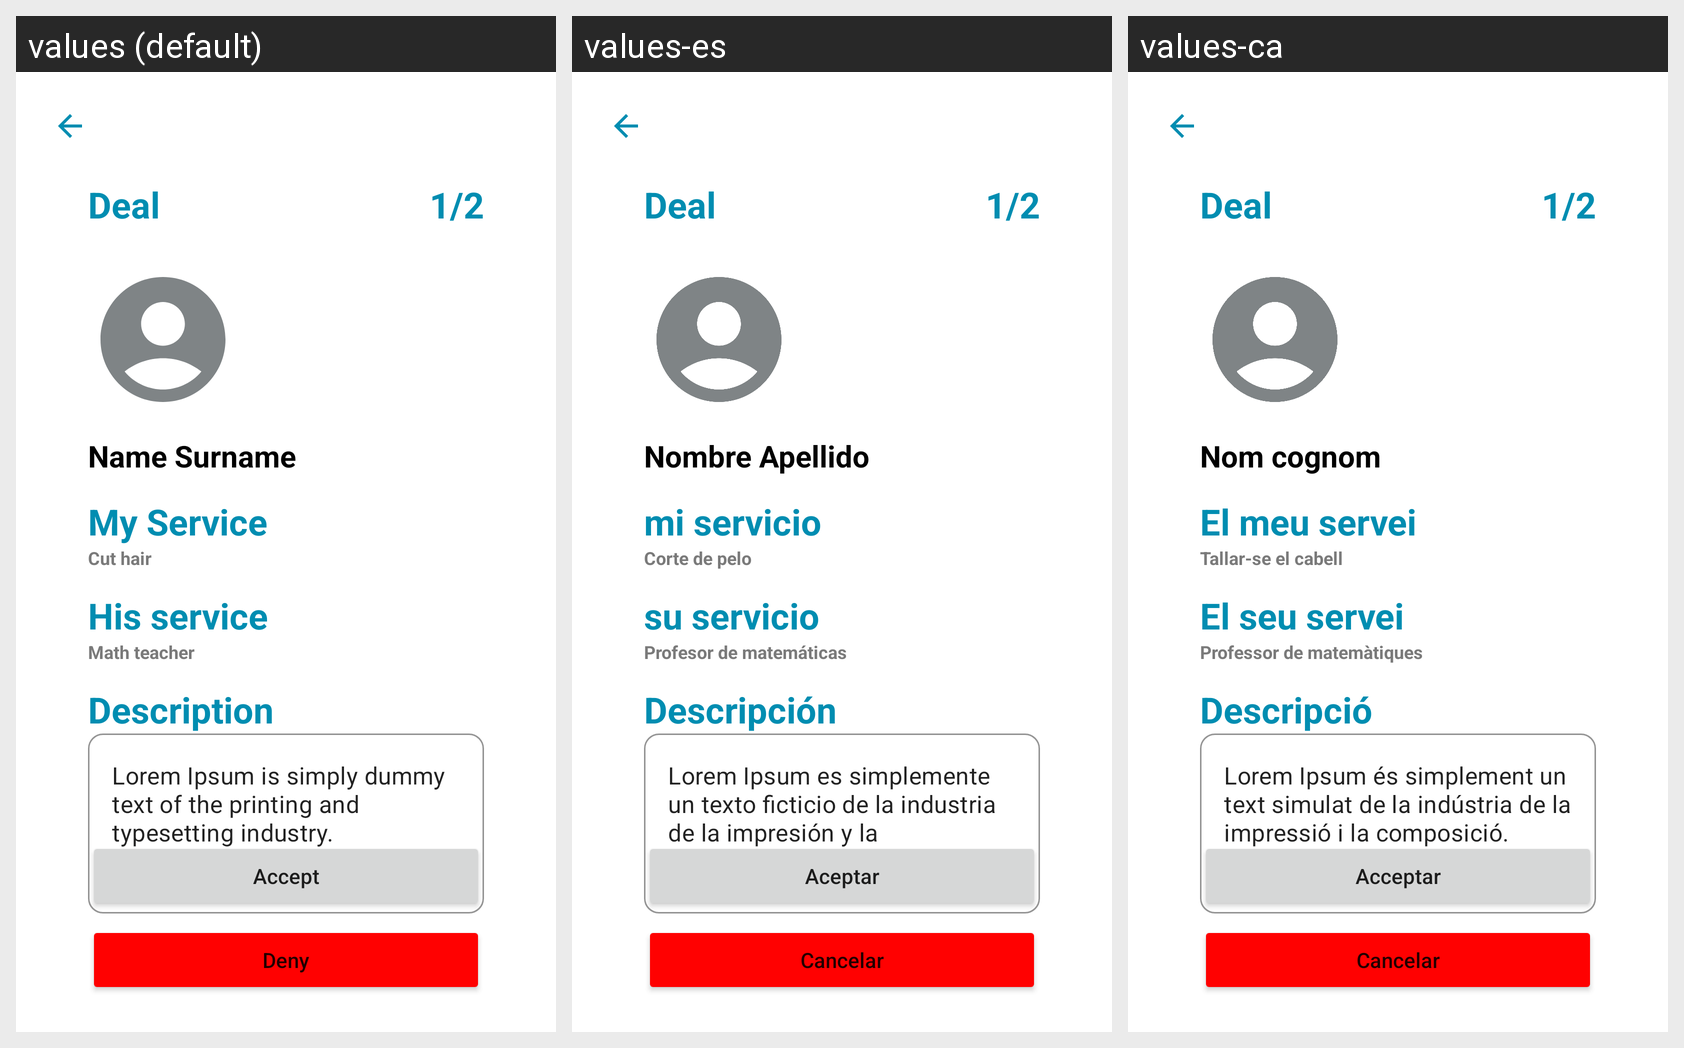

This grid shows one Android layout under several languages. Give, for every string resource on the screen, its name, the default text and each shown locale's text.
Android screen res/layout/activity_test_view_service.xml rendered under 3 locales, left to right: values (default), values-es, values-ca. Device: Nexus 5 (rendered at 1080×1920; each locale shown at half size, 540×960, under a caption strip naming it); theme Theme.LetMeDoIt.
Strings drawn on this screen, with the default value and each locale's value (text and hints the layout hard-codes, and strings that could not be matched under every locale, appear in the picture but are not listed):

name_surname
  values: Name Surname
  values-es: Nombre Apellido
  values-ca: Nom cognom

my_service
  values: My Service
  values-es: mi servicio
  values-ca: El meu servei

cut_hair
  values: Cut hair
  values-es: Corte de pelo
  values-ca: Tallar-se el cabell

his_service
  values: His service
  values-es: su servicio
  values-ca: El seu servei

math_teacher
  values: Math teacher
  values-es: Profesor de matemáticas
  values-ca: Professor de matemàtiques

description
  values: Description
  values-es: Descripción
  values-ca: Descripció

descriptionContent
  values: Lorem Ipsum is simply dummy text of the printing and typesetting industry.
  values-es: Lorem Ipsum es simplemente un texto ficticio de la industria de la impresión y la composición tipográfica.
  values-ca: Lorem Ipsum és simplement un text simulat de la indústria de la impressió i la composició.

accept
  values: Accept
  values-es: Aceptar
  values-ca: Acceptar

deny
  values: Deny
  values-es: Cancelar
  values-ca: Cancelar
